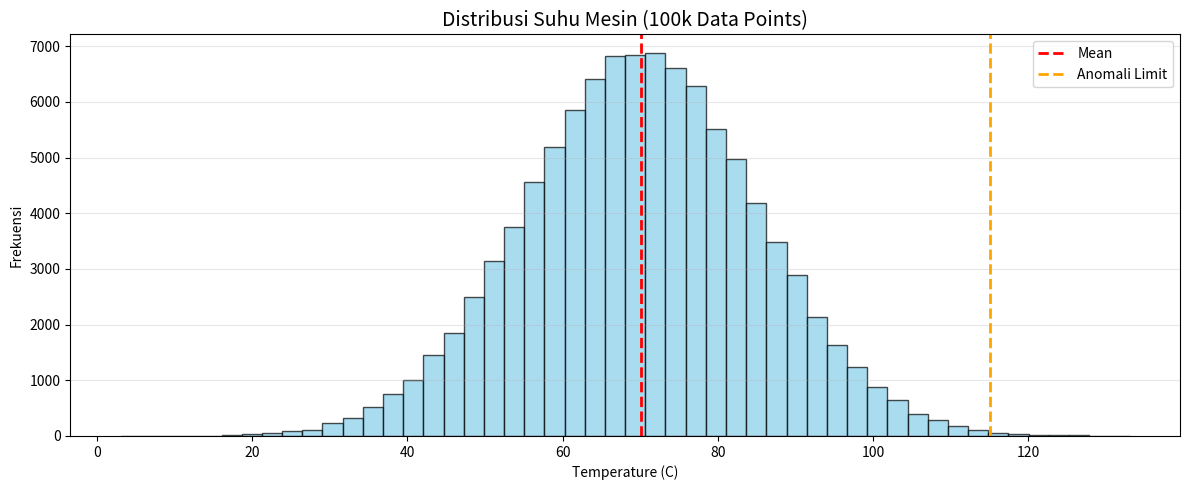

Reproduce this figure in Python.
import pandas as pd
import numpy as np
import matplotlib.pyplot as plt

# --- 1. GENERATE 100K RANDOM DATA ---
n_rows = 100000
np.random.seed(42)

data = {
    'Timestamp': pd.date_range(start='2026-01-01', periods=n_rows, freq='min'),
    'Machine_ID': np.random.choice(['Turbine_A', 'Turbine_B', 'Turbine_C', 'Turbine_D'], n_rows),
    'Temperature': np.random.normal(loc=70, scale=15, size=n_rows), # Distribusi Normal
    'Energy_Output': np.random.uniform(200, 800, size=n_rows),     # Distribusi Uniform
    'Operating_Hours': np.random.randint(1, 24, size=n_rows)       # Bilangan Bulat
}

df = pd.DataFrame(data)
df.to_csv('energy_data_100k.csv', index=False)
print("✅ Berhasil membuat 'energy_data_100k.csv' dengan 100,000 baris!")

# --- 2. ANALISIS PANDAS + NUMPY  ---

# Hitung Efisiensi pake NumPy Vectorization (Cepat!)
# Rumus: (Energy / Operating Hours) - Penalti suhu jika > 85
df['Efficiency'] = df['Energy_Output'] / df['Operating_Hours']

# NumPy Power: np.where jauh lebih cepat dari .apply()
df['Status'] = np.where(df['Temperature'] > 85, 'OVERHEAT', 'NORMAL')

# Agregasi Statistik Cepat
print("\n--- RINGKASAN DATA ---")
print(df.groupby('Machine_ID')[['Temperature', 'Efficiency']].mean())

# Deteksi Anomali dengan NumPy
mean_temp = np.mean(df['Temperature'])
std_temp = np.std(df['Temperature'])
outlier_limit = mean_temp + (3 * std_temp) # 3-Sigma Rule

print(f"\nBatas Anomali Suhu: {outlier_limit:.2f}")
print(f"Jumlah Data Anomali: {np.sum(df['Temperature'] > outlier_limit)}")

# --- 3. VISUALISASI MATPLOTLIB ---

plt.figure(figsize=(12, 5))

# Plot Histogram Suhu buat liat distribusinya
plt.hist(df['Temperature'], bins=50, color='skyblue', edgecolor='black', alpha=0.7)
plt.axvline(mean_temp, color='red', linestyle='dashed', linewidth=2, label='Mean')
plt.axvline(outlier_limit, color='orange', linestyle='dashed', linewidth=2, label='Anomali Limit')

plt.title('Distribusi Suhu Mesin (100k Data Points)', fontsize=14)
plt.xlabel('Temperature (C)')
plt.ylabel('Frekuensi')
plt.legend()
plt.grid(axis='y', alpha=0.3)

plt.tight_layout()
plt.show()
